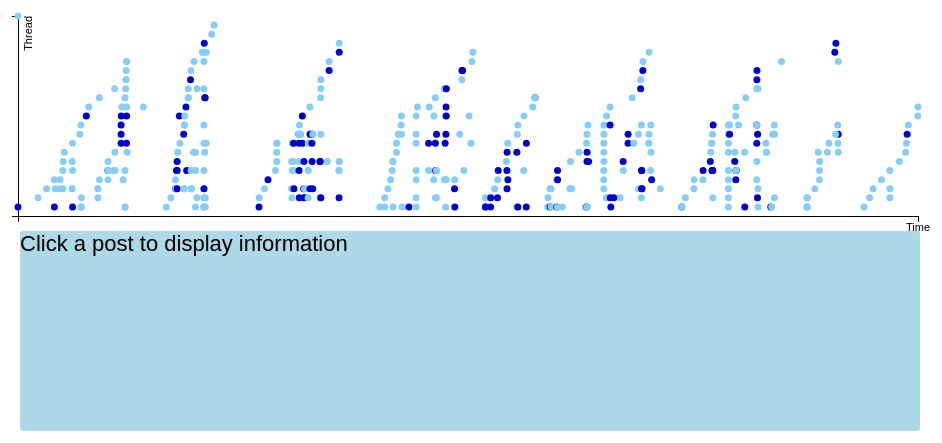
D3 v3 page, settled after 360 driven frames (6 s of simulated time); the page loaded 1 data file(s).


var margin = {top: 20, right: 20, bottom: 30, left: 40},
    width = 960 - margin.left - margin.right,
    height = 250 - margin.top - margin.bottom;

/* 
 * value accessor - returns the value to encode for a given data object.
 * scale - maps value to a visual display encoding, such as a pixel position.
 * map function - maps from data value to display value
 * axis - sets up axis
 */ 

// setup x 
var xValue = function(d) { return d.theDate;}, // data -> value
    xScale = d3.scale.linear().range([0, width]), // value -> display
    xMap = function(d) { return xScale(xValue(d));}, // data -> display
    xAxis = d3.svg.axis().scale(xScale).orient("bottom").ticks(0);

// setup y
var yValue = function(d) { return d.thread;}, // data -> value
    yScale = d3.scale.linear().range([height, 0]), // value -> display
    yMap = function(d) { return yScale(yValue(d));}, // data -> display
    yAxis = d3.svg.axis().scale(yScale).orient("left").ticks(0);

// setup fill color
var cValue = function(d) { if (d.hasword==1) return d3.rgb(1,1,205); else return d3.rgb(135,206,250)}, //d.hasword;},
    color = d3.scale.category10();

// add the graph canvas to the body of the webpage
var svg = d3.select("body").append("svg")
    .attr("width", width + margin.left + margin.right)
    .attr("height", height + margin.top + margin.bottom + 200)
  .append("g")
    .attr("transform", "translate(" + margin.left + "," + margin.top + ")");

    
    
// add the tooltip area to the webpage
var tooltip = d3.select("body").append("div")
    .attr("class", "tooltip")
    .style("opacity", 0);

var info = d3.select("body").append("div")
    .attr("class", "info")
    .attr("id","maybe")
    .style("opacity", 100);
    //.text("Click a post to display info");
    
var textz = info.append('textz')
    .text('Click a post to display information');
    //.attr("class","info");
    
//var infobox =d3.select("body").append("div")
//    .attr("class","infobox")
//    .style("opacity",100)
//    .text("testsss");
    
// load data
d3.csv("pressFull.csv", function(error, data) {

  // change string (from CSV) into number format
  data.forEach(function(d) {
    d.theDate = +d.theDate;
    d.thread = +d.thread;
//    console.log(d);
  });

  // don't want dots overlapping axis, so add in buffer to data domain
  xScale.domain([d3.min(data, xValue)-1, d3.max(data, xValue)+1]);
  yScale.domain([d3.min(data, yValue)-1, d3.max(data, yValue)+1]);

  // x-axis
  svg.append("g")
      .attr("class", "x axis")
      .attr("transform", "translate(0," + height + ")")
      .call(xAxis)
    .append("text")
      .attr("class", "label")
      .attr("x", width)
      .attr("y", +15)
      .style("text-anchor", "middle")
      .text("Time");
     

  // y-axis
  svg.append("g")
      .attr("class", "y axis")
      .call(yAxis)
    .append("text")
      .attr("class", "label")
      .attr("transform", "rotate(-90)")
      .attr("y", 6)
      .attr("dy", ".71em")
      .style("text-anchor", "end")
      .text("Thread");

  // draw dots
  svg.selectAll(".dot")
      .data(data)
    .enter()
      .append("circle")
      //.attr("class", "dot")
      .attr("r", 0)
      .attr("cx", xMap)
      .attr("cy", yMap)
      .style("fill", function(d) { return cValue(d);}) 
      .on("mouseover", function(d) {
        d3.select(this).attr("r", 7).style("fill", function(d) { return cValue(d);});
          tooltip.transition()
               .duration(500)
               .style("opacity", .9);
          tooltip.html('postID ' + d.postID + "<br/> " + d.prompt 
	        + "<br/>" + d.wordz )
               .style("left", (d3.event.pageX + 5) + "px")
               .style("top", (d3.event.pageY - 28) + "px");
      })
      .on("mouseout", function(d) {
        d3.select(this).attr("r", 3.5).style("fill", function(d) { return cValue(d);});
          tooltip.transition()
               .duration(500)
               .style("opacity", 0);
      })
  .on("click", function(d){
      textz.html('postID ' + d.postID + "<br/> " + d.prompt 
	        + "<br/>" +'<font size="2">'+d.post+"</font>");
      var bbox = textz.node().getBoundingClientRect();
      console.log(bbox);
      //textz.text(bbox.height);
      //infobox.text(bbox.height);
      info.transition().style("height",bbox.height+"px");

      
  })
  //transition play
  .style("opacity", .5)
  .transition()
  .style("opacity", 1)
      .attr("r",5)
  .delay(200)
    .transition()
  .attr("r",3.5);

  // draw legend
  var legend = svg.selectAll(".legend")
      .data(color.domain())
    .enter().append("g")
      .attr("class", "legend")
      .attr("transform", function(d, i) { return "translate(0," + i * 20 + ")"; });

  // draw legend colored rectangles
  legend.append("rect")
      .attr("x", width - 18)
      .attr("width", 18)
      .attr("height", 18)
      .style("fill", color);

  // draw legend text
  legend.append("text")
      .attr("x", width - 24)
      .attr("y", 9)
      .attr("dy", ".35em")
      .style("text-anchor", "end")
      .text( function(d) { if (d==1) return 'Contains Word'; else return 'No Word'} ); //(d==1) ?  'Contains' : 'Not' ; );
});



### data: pressFull.csv
postID, theDate, thread, hasword, prompt, wordz, post
79933, 1409693918, 1, 1, Fall: Week 1, ...is less and less air pressure pushing…, I dont think balloons go up forever.  As…
80934, 1409889230, 2, 0, Fall: Week 1, , I thought that the answer was not as sim…
81172, 1409971456, 3, 0, Fall: Week 1, , I will take charge of this experiment.  …
81333, 1410047209, 4, 0, Fall: Week 1, , Why wouldnt the balloon keep going up fo…
81335, 1410047355, 1, 1, Fall: Week 1, ...I never even thought about pressure o…, Thats an awsome question!  I never even …
81344, 1410055755, 3, 0, Fall: Week 1, , O.K. so now I am really questioning my s…
81403, 1410103254, 3, 0, Fall: Week 1, , That was fantastic Paul!  excellent demo…
81404, 1410103526, 4, 0, Fall: Week 1, , I like the idea of assigning ranks much …
81633, 1410128867, 5, 0, Fall: Week 1, , I dont know if the string is actually he…
81637, 1410129381, 3, 0, Fall: Week 1, , Paul,?? like your train of thought.  May…
81652, 1410131866, 6, 0, Fall: Week 1, , The balloon starts to go up at a low alt…
81796, 1410143618, 7, 0, Fall: Week 1, , Without doing this experiment I would th…
82236, 1410219305, 6, 0, Fall: Week 1, , I completely agree.  And, to tie into wh…
82246, 1410219745, 3, 0, Fall: Week 1, , T, I am guessing your balloons are mylar…
82336, 1410224056, 8, 0, Fall: Week 1, , For a science experiment, one of my stud…
82341, 1410224213, 1, 1, Fall: Week 1, ...will result in a lower pressure insid…, I would be interested to see how this wo…
82345, 1410224451, 5, 0, Fall: Week 1, , The string idea came from the idea that …
82688, 1410294760, 9, 0, Fall: Week 1, , I recall our discussion on equilibrium d…
82782, 1410304756, 10, 0, Fall: Week 1, , There has to be some type of balance bet…
82901, 1410357341, 11, 1, Fall: Week 1, ...to this action it creates pressure an…, &lt;u&gt;The science behind this idea.&l…
83131, 1410381156, 12, 0, Fall: Week 1, , typing this to get access as I have alre…
83752, 1410484024, 13, 0, Fall: Week 1, , Where is Pauls video??
84190, 1410632333, 14, 0, Fall: Week 1, , Here is my tardy attempt (my earlier att…
82776, 1410304384, 1, 0, Fall: Week 2, , Does the string hold the balloon up like…
82831, 1410310067, 2, 0, Fall: Week 2, , I have yet to replicate Paul&rsquo;s exp…
82832, 1410310294, 1, 0, Fall: Week 2, , Good point Greg, you do in fact see the …
83618, 1410469605, 3, 0, Fall: Week 2, , typing this to gain access as I have alr…
83619, 1410470160, 2, 0, Fall: Week 2, , Glad I read your post Chris...it definit…
83758, 1410485332, 4, 0, Fall: Week 2, , Question 1: Many of the people in my dep…
84152, 1410567009, 5, 1, Fall: Week 2, , I think that the string does add mass to…
84153, 1410568374, 6, 0, Fall: Week 2, , I am now very interested in the balloon …
84154, 1410568561, 4, 0, Fall: Week 2, , Amy I am on the same page with you in th…
84155, 1410568813, 5, 0, Fall: Week 2, , Becky, I disagree in that the helium tha…
84176, 1410622510, 5, 0, Fall: Week 2, , Good point. I didnt think of that. I sti…
84197, 1410635546, 7, 0, Fall: Week 2, , As I said in my first response, I still …
84202, 1410636775, 5, 0, Fall: Week 2, , Paul - all objects have inertia.  Beckys…
84290, 1410695223, 8, 1, Fall: Week 2, ...when a car accelerates the pressure i…, I believe that when you break the ballon…
84291, 1410695223, 9, 1, Fall: Week 2, ...when a car accelerates the pressure i…, I believe that when you break the ballon…
84292, 1410695223, 10, 1, Fall: Week 2, ...when a car accelerates the pressure i…, I believe that when you break the ballon…
84293, 1410696335, 11, 1, Fall: Week 2, ...when a car accelerates the pressure i…, First, I have no idea why there are so m…
84306, 1410703746, 12, 0, Fall: Week 2, , I think this is similar the person in th…
84326, 1410714913, 4, 0, Fall: Week 2, , Wait, Paul, it sounds like you disagree …
84394, 1410732560, 1, 0, Fall: Week 2, , inertia is definitely a good point to po…
84395, 1410732941, 5, 0, Fall: Week 2, , agreed..with the more massive substance …
84400, 1410733520, 13, 0, Fall: Week 2, , I would have to agree with the second ar…
84411, 1410734692, 1, 0, Fall: Week 2, , Hi Chris, I dont quite follow it simply …
84430, 1410738852, 14, 0, Fall: Week 2, , So, I think that the string on the ballo…
84446, 1410741554, 15, 0, Fall: Week 2, , Still not able to watch video.?
84465, 1410743567, 15, 0, Fall: Week 2, , Karen (and others who are not able to lo…
84473, 1410744711, 16, 0, Fall: Week 2, , Got it, When I went back a second time I…
84484, 1410746594, 17, 0, Fall: Week 2, , This is a question about physics. When a…
84491, 1410747965, 8, 1, Fall: Week 2, ...what do you mean the pressure in the …, Tonya, what do you mean the pressure in …
84493, 1410748513, 11, 1, Fall: Week 2, ...what do you mean the pressure in the …, Tonya, what do you mean the pressure in …
84494, 1410749073, 12, 0, Fall: Week 2, , Donna, are you saying that when the car …
84497, 1410750005, 17, 0, Fall: Week 2, , So Ryan, in question 2, we posed that if…
84527, 1410753787, 7, 0, Fall: Week 2, , David, could you elaborate on why the ba…
85439, 1410911458, 12, 0, Fall: Week 2, , Yes, it seems that when braking, an obje…
86617, 1411260867, 11, 1, Fall: Week 2, , First, I need to apologize for the typos…
86460, 1411134062, 1, 0, Fall: Week 3, , 
86547, 1411178792, 2, 0, Fall: Week 3, , Greg, David and I have joined together t…
... 383 more rows